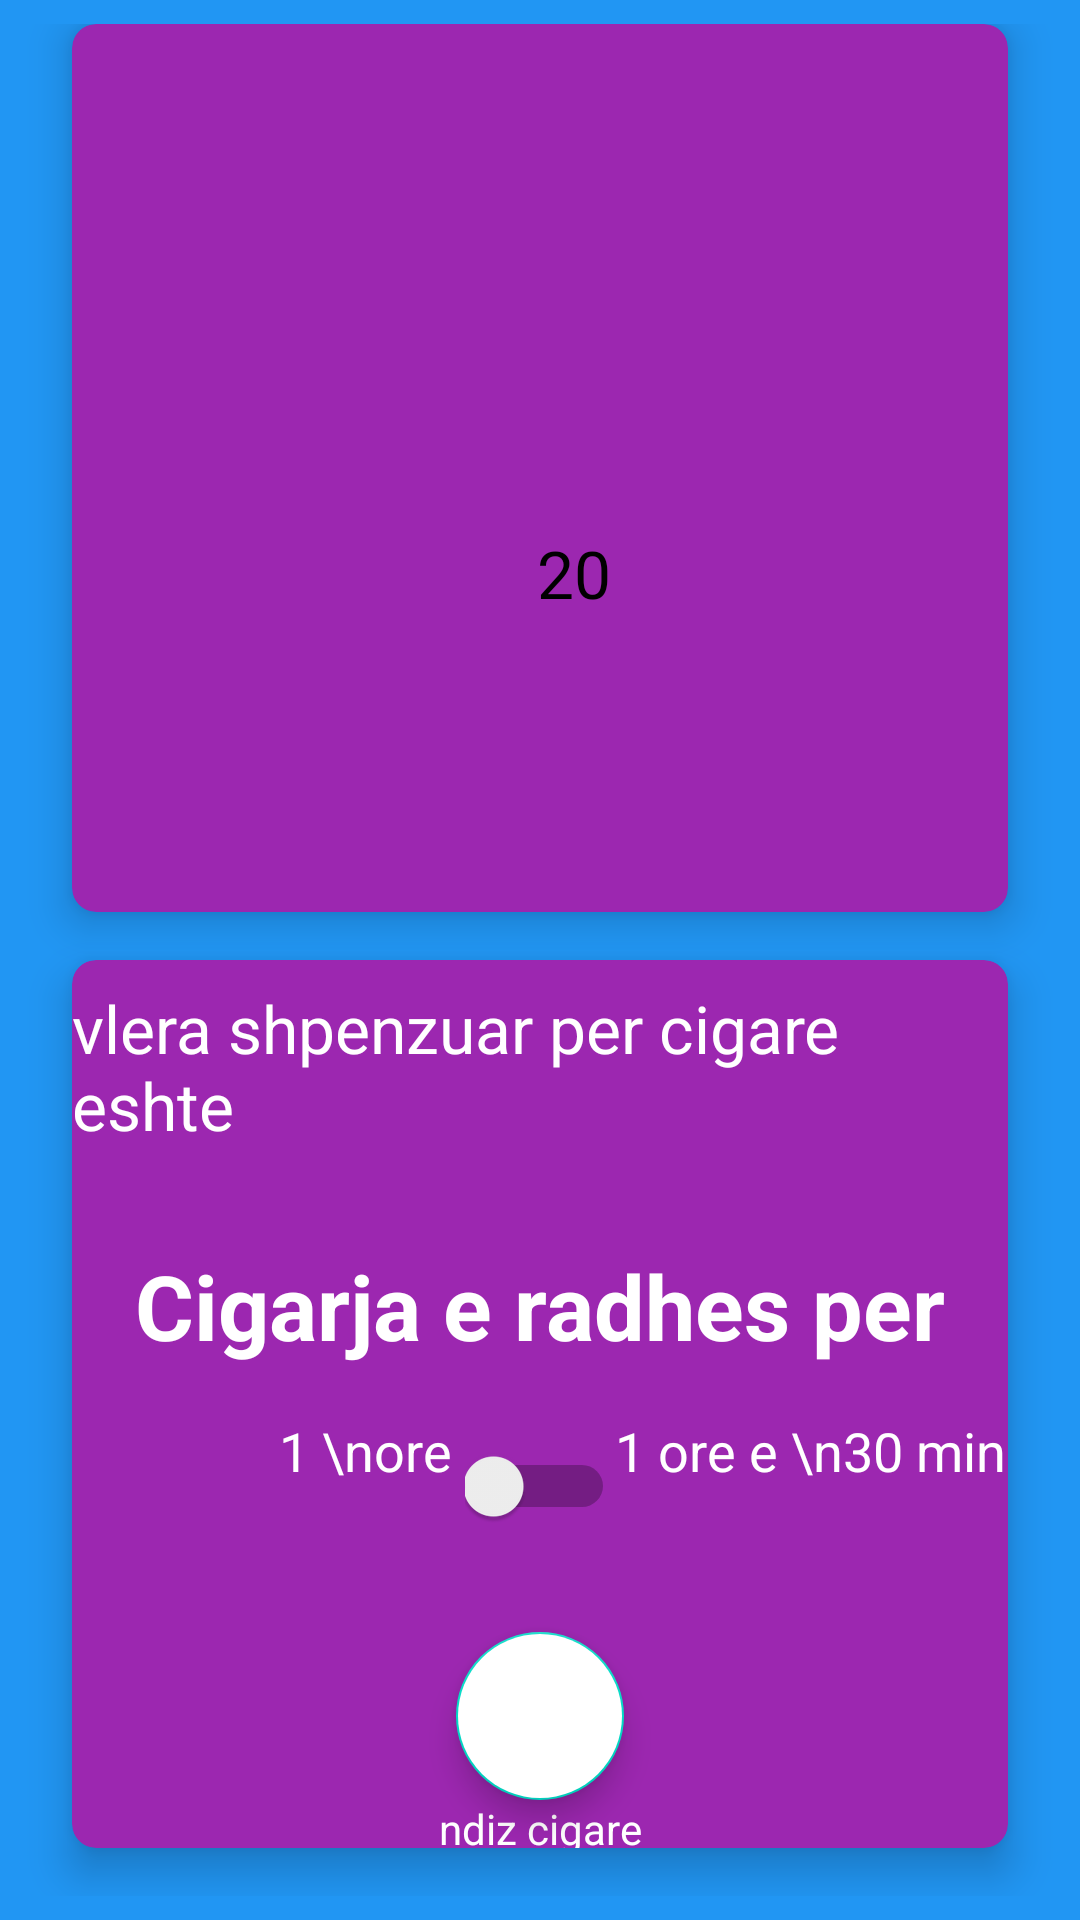

Produce the Android XML layout that renders to this screen, including the resource entries it uses.
<!-- AndroidManifest.xml: application theme Theme.CigaretteReminder -->
<!-- res/layout/activity_main.xml -->
<?xml version="1.0" encoding="utf-8"?>
<GridLayout xmlns:android="http://schemas.android.com/apk/res/android"
    xmlns:app="http://schemas.android.com/apk/res-auto"
    xmlns:tools="http://schemas.android.com/tools"
    android:layout_width="match_parent"
    android:layout_height="match_parent"
    tools:context=".activities.MainActivity"
    android:columnCount="1"
    android:rowCount="2"
    android:alignmentMode="alignMargins"
    android:columnOrderPreserved="false"
    android:background="?attr/colorPrimary"
    android:padding="8dp">

    <androidx.cardview.widget.CardView
        android:layout_width="0dp"
        android:layout_height="0dp"
        android:backgroundTint="?attr/colorPrimaryVariant"
        android:layout_columnWeight="1"
        android:layout_rowWeight="1"
        android:layout_marginBottom="16dp"
        android:layout_marginLeft="16dp"
        android:layout_marginRight="16dp"
        app:cardElevation="8dp"
        app:cardCornerRadius="8dp">



        <androidx.constraintlayout.widget.ConstraintLayout
            android:layout_width="match_parent"
            android:layout_height="match_parent"
            android:background="@drawable/ic_packet">
            <TextView
                android:id="@+id/nr_of_cigars_text"
                android:layout_width="wrap_content"
                android:layout_height="wrap_content"
                android:text="20"
                android:textSize="22sp"
                android:textColor="@color/black"
                app:layout_constraintStart_toStartOf="parent"
                app:layout_constraintTop_toTopOf="parent"
                app:layout_constraintBottom_toBottomOf="parent"
                android:layout_marginTop="70dp"
                android:layout_marginStart="155dp"/>

        </androidx.constraintlayout.widget.ConstraintLayout>





    </androidx.cardview.widget.CardView>

    <androidx.cardview.widget.CardView
        android:layout_width="0dp"
        android:layout_height="0dp"
        android:backgroundTint="?attr/colorPrimaryVariant"
        android:layout_columnWeight="1"
        android:layout_rowWeight="1"
        android:layout_marginBottom="16dp"
        android:layout_marginLeft="16dp"
        android:layout_marginRight="16dp"
        app:cardElevation="8dp"
        app:cardCornerRadius="8dp">


        <androidx.constraintlayout.widget.ConstraintLayout
            android:layout_width="match_parent"
            android:layout_height="match_parent" >



            <TextView
                android:id="@+id/value_spended_text"
                android:layout_width="wrap_content"
                android:layout_height="wrap_content"
                android:textSize="22sp"
                android:textColor="?attr/colorOnPrimary"
                android:text="vlera shpenzuar per cigare eshte "
                app:layout_constraintStart_toStartOf="parent"
                app:layout_constraintEnd_toEndOf="parent"
                app:layout_constraintTop_toTopOf="parent"
                android:layout_marginTop="8dp"/>

            <TextView
                android:id="@+id/text1"
                android:layout_width="wrap_content"
                android:layout_height="wrap_content"
                android:text="Cigarja e radhes per"
                android:textSize="30sp"
                android:textStyle="bold"
                app:layout_constraintTop_toBottomOf="@+id/value_spended_text"
                android:textColor="?attr/colorOnPrimary"
                android:layout_marginTop="32dp"
                app:layout_constraintStart_toStartOf="parent"
                app:layout_constraintEnd_toEndOf="parent"/>

            <TextView
                android:id="@+id/text2"
                android:layout_width="wrap_content"
                android:layout_height="wrap_content"
                android:textSize="18sp"
                android:text="1 \nore "
                app:layout_constraintTop_toBottomOf="@id/text1"
                app:layout_constraintEnd_toStartOf="@+id/switcher"
                android:layout_marginTop="16dp"

                android:textColor="?attr/colorOnPrimary"/>

            <Switch
                android:id="@+id/switcher"
                android:layout_width="50dp"
                android:layout_height="wrap_content"
                android:layout_margin="16dp"
                android:layout_marginTop="16dp"
                android:minHeight="48dp"
                app:layout_constraintEnd_toEndOf="parent"
                app:layout_constraintStart_toStartOf="parent"
                app:layout_constraintTop_toBottomOf="@+id/text1"
                tools:ignore="NotSibling,UseSwitchCompatOrMaterialXml" />

            <TextView
                android:id="@+id/text4"
                android:layout_width="wrap_content"
                android:layout_height="wrap_content"
                app:layout_constraintStart_toEndOf="@+id/switcher"
                app:layout_constraintTop_toBottomOf="@+id/text1"
                android:text="1 ore e \n30 minuta"
                android:textColor="?attr/colorOnPrimary"
                android:layout_marginTop="16dp"
                android:textSize="18sp"/>

            <com.google.android.material.floatingactionbutton.FloatingActionButton
                android:id="@+id/btn_light_cigar"
                android:layout_width="wrap_content"
                android:layout_height="wrap_content"
                android:layout_marginBottom="16dp"
                android:backgroundTint="?attr/colorOnPrimary"
                android:src="@drawable/ic_add"
                app:layout_constraintBottom_toBottomOf="parent"
                app:layout_constraintEnd_toEndOf="parent"
                app:layout_constraintStart_toStartOf="parent"
                tools:ignore="SpeakableTextPresentCheck" />

            <TextView
                android:layout_width="wrap_content"
                android:layout_height="wrap_content"
                android:text="ndiz cigare"
                app:layout_constraintTop_toBottomOf="@+id/btn_light_cigar"
                app:layout_constraintStart_toStartOf="parent"
                app:layout_constraintEnd_toEndOf="parent"
                android:textColor="?attr/colorOnPrimary"/>


        </androidx.constraintlayout.widget.ConstraintLayout>


    </androidx.cardview.widget.CardView>







</GridLayout>
<!-- resources referenced by this layout -->
<resources>
  <color name="black">#000000</color>
  <style name="Theme.CigaretteReminder" parent="Theme.MaterialComponents.DayNight.DarkActionBar">
          
          <item name="colorPrimary">@color/backgroundColorDay</item>
          <item name="colorPrimaryVariant">@color/widgetColorDay</item>
          <item name="colorOnPrimary">@color/textColorDay</item>
  
          
          <item name="android:statusBarColor" tools:targetApi="l">?attr/colorPrimary</item>
          
      </style>
  <color name="backgroundColorDay">#2196F3</color>
  <color name="widgetColorDay">#9C27B0</color>
  <color name="textColorDay">#FFFFFFFF</color>
</resources>
